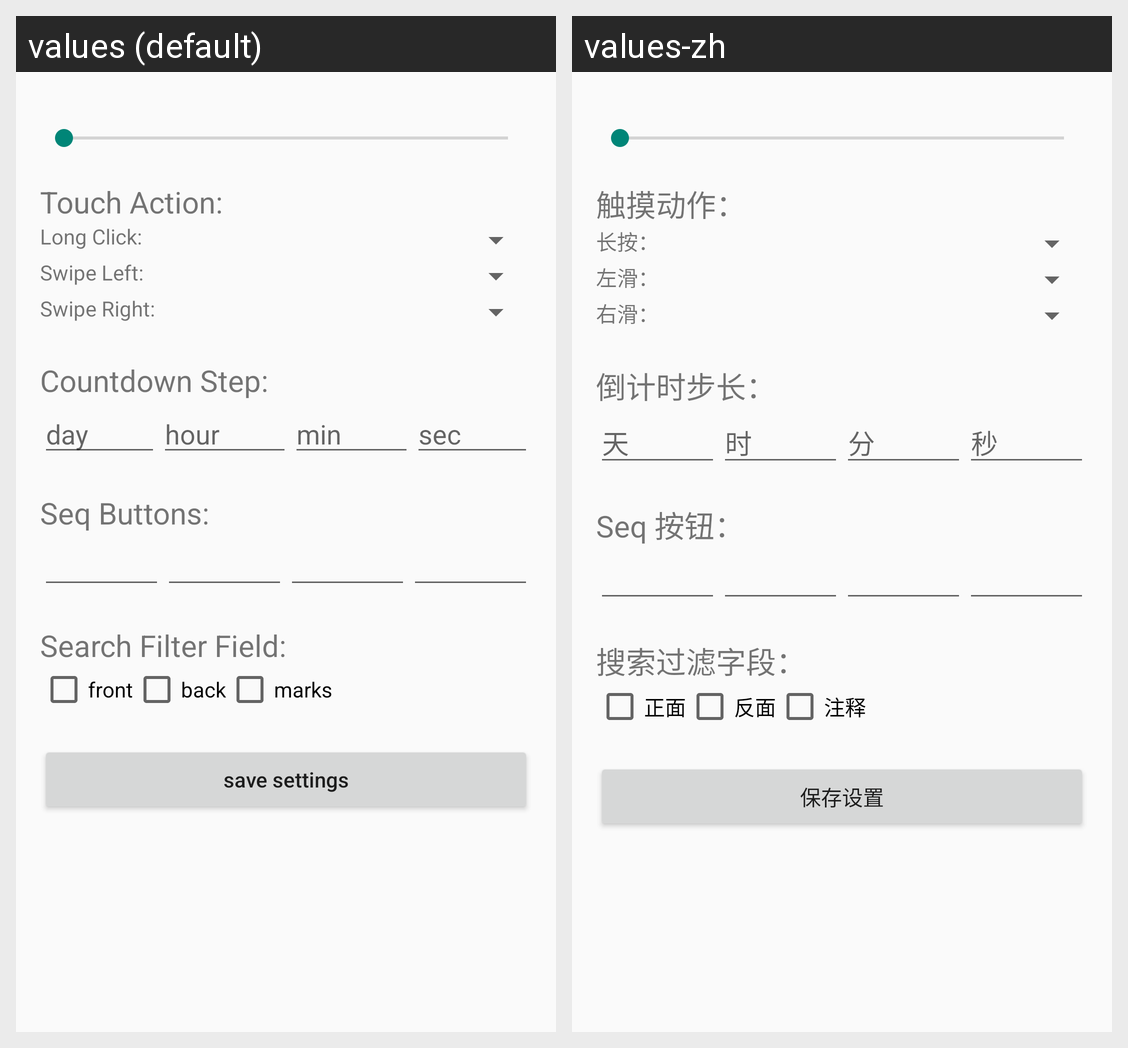

For this localized Android screen grid, give each drawn string resource with its value in every locale shown.
Android screen res/layout/activity_setting.xml rendered under 2 locales, left to right: values (default), values-zh. Device: Nexus 5 (rendered at 1080×1920; each locale shown at half size, 540×960, under a caption strip naming it); theme Theme.SliceNote.
Strings drawn on this screen, with the default value and each locale's value (text and hints the layout hard-codes, and strings that could not be matched under every locale, appear in the picture but are not listed):

touch_action
  values: Touch Action:
  values-zh: 触摸动作：

long_click
  values: Long Click:
  values-zh: 长按：

swipe_left
  values: Swipe Left:
  values-zh: 左滑：

swipe_right
  values: Swipe Right:
  values-zh: 右滑：

countdown_step
  values: Countdown Step:
  values-zh: 倒计时步长：

day
  values: day
  values-zh: 天

hour
  values: hour
  values-zh: 时

min
  values: min
  values-zh: 分

sec
  values: sec
  values-zh: 秒

seq_btn
  values: Seq Buttons:
  values-zh: Seq 按钮：

filter_field
  values: Search Filter Field:
  values-zh: 搜索过滤字段：

front
  values: front
  values-zh: 正面

back
  values: back
  values-zh: 反面

marks_lowercase
  values: marks
  values-zh: 注释

save_settings
  values: save settings
  values-zh: 保存设置
